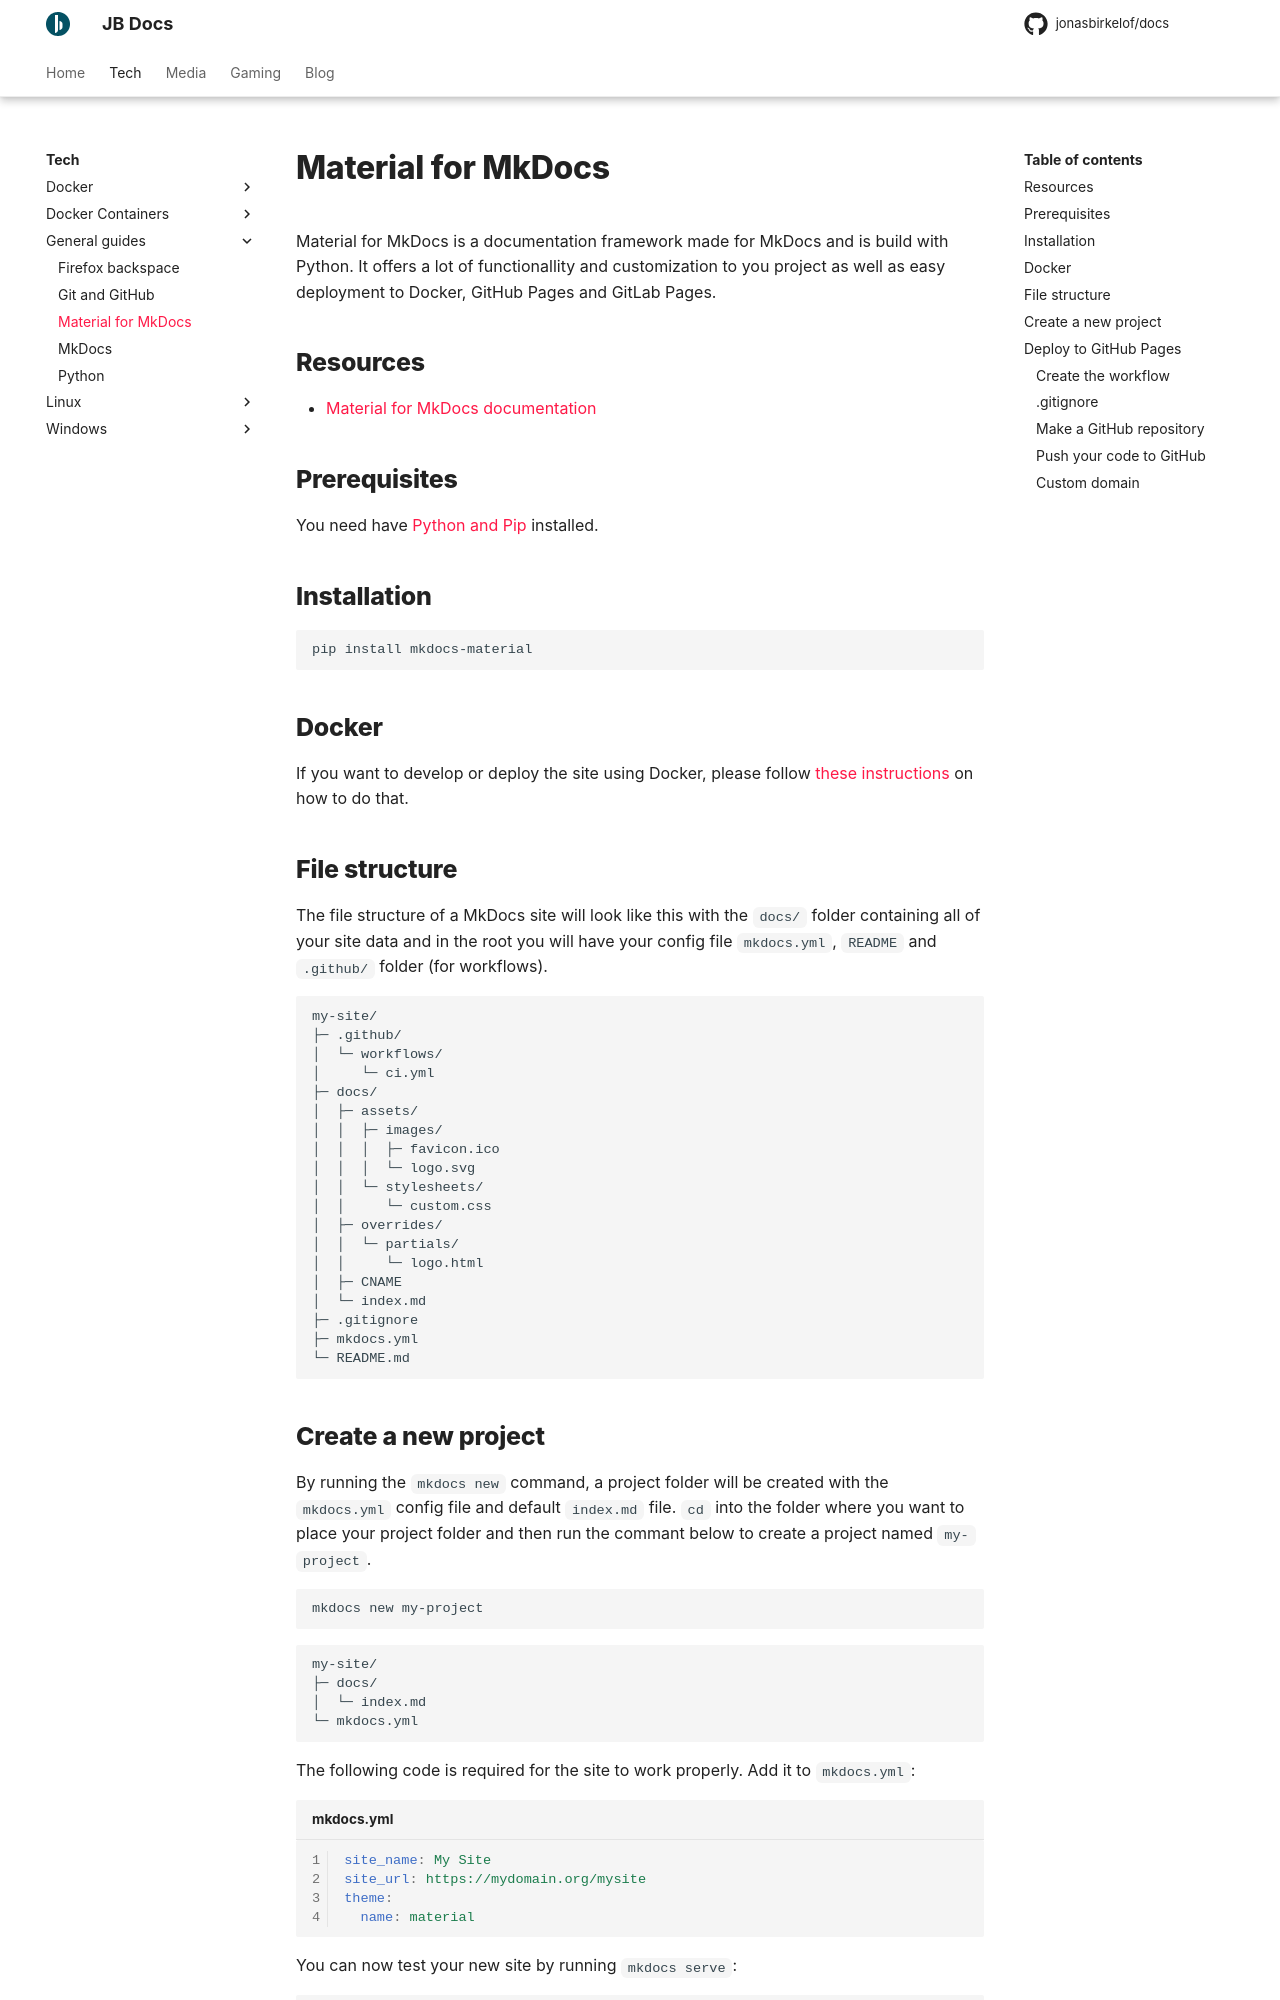

repository: jonasbirkelof/docs · page: tech/material-for-mkdocs/index.html · generator: mkdocs

---
title: Material for MkDocs
---

Material for MkDocs is a documentation framework made for MkDocs and is build with Python. It offers a lot of functionallity and customization to you project as well as easy deployment to Docker, GitHub Pages and GitLab Pages.

## Resources

- [Material for MkDocs documentation](https://squidfunk.github.io/mkdocs-material/)

## Prerequisites

You need have [Python and Pip](./python.md) installed.

## Installation

```bash
pip install mkdocs-material
```

## Docker

If you want to develop or deploy the site using Docker, please follow [these instructions](./docker-containers/material-for-mkdocs.md) on how to do that.

## File structure

The file structure of a MkDocs site will look like this with the `docs/` folder containing all of your site data and in the root you will have your config file `mkdocs.yml`, `README` and `.github/` folder (for workflows).

``` {.sh .no-copy}
my-site/
├─ .github/
│  └─ workflows/
│     └─ ci.yml
├─ docs/
│  ├─ assets/
│  │  ├─ images/
│  │  │  ├─ favicon.ico
│  │  │  └─ logo.svg
│  │  └─ stylesheets/
│  │     └─ custom.css
│  ├─ overrides/
│  │  └─ partials/
│  │     └─ logo.html
│  ├─ CNAME
│  └─ index.md
├─ .gitignore
├─ mkdocs.yml
└─ README.md
```

## Create a new project

By running the `mkdocs new` command, a project folder will be created with the `mkdocs.yml` config file and default `index.md` file. `cd` into the folder where you want to place your project folder and then run the commant below to create a project named `my-project`.

```bash
mkdocs new my-project
```

``` {.sh .no-copy}
my-site/
├─ docs/
│  └─ index.md
└─ mkdocs.yml
```

The following code is required for the site to work properly. Add it to `mkdocs.yml`:

```yaml title="mkdocs.yml" linenums="1"
site_name: My Site
site_url: https://mydomain.org/mysite
theme:
  name: material
```

You can now test your new site by running `mkdocs serve`:

```bash
mkdocs serve
```

Open the local instance on [http://localhost:8000/](http://localhost:8000/).

Refer to the [Material for MkDocs documentation](https://squidfunk.github.io/mkdocs-material/) for setup and usage.
